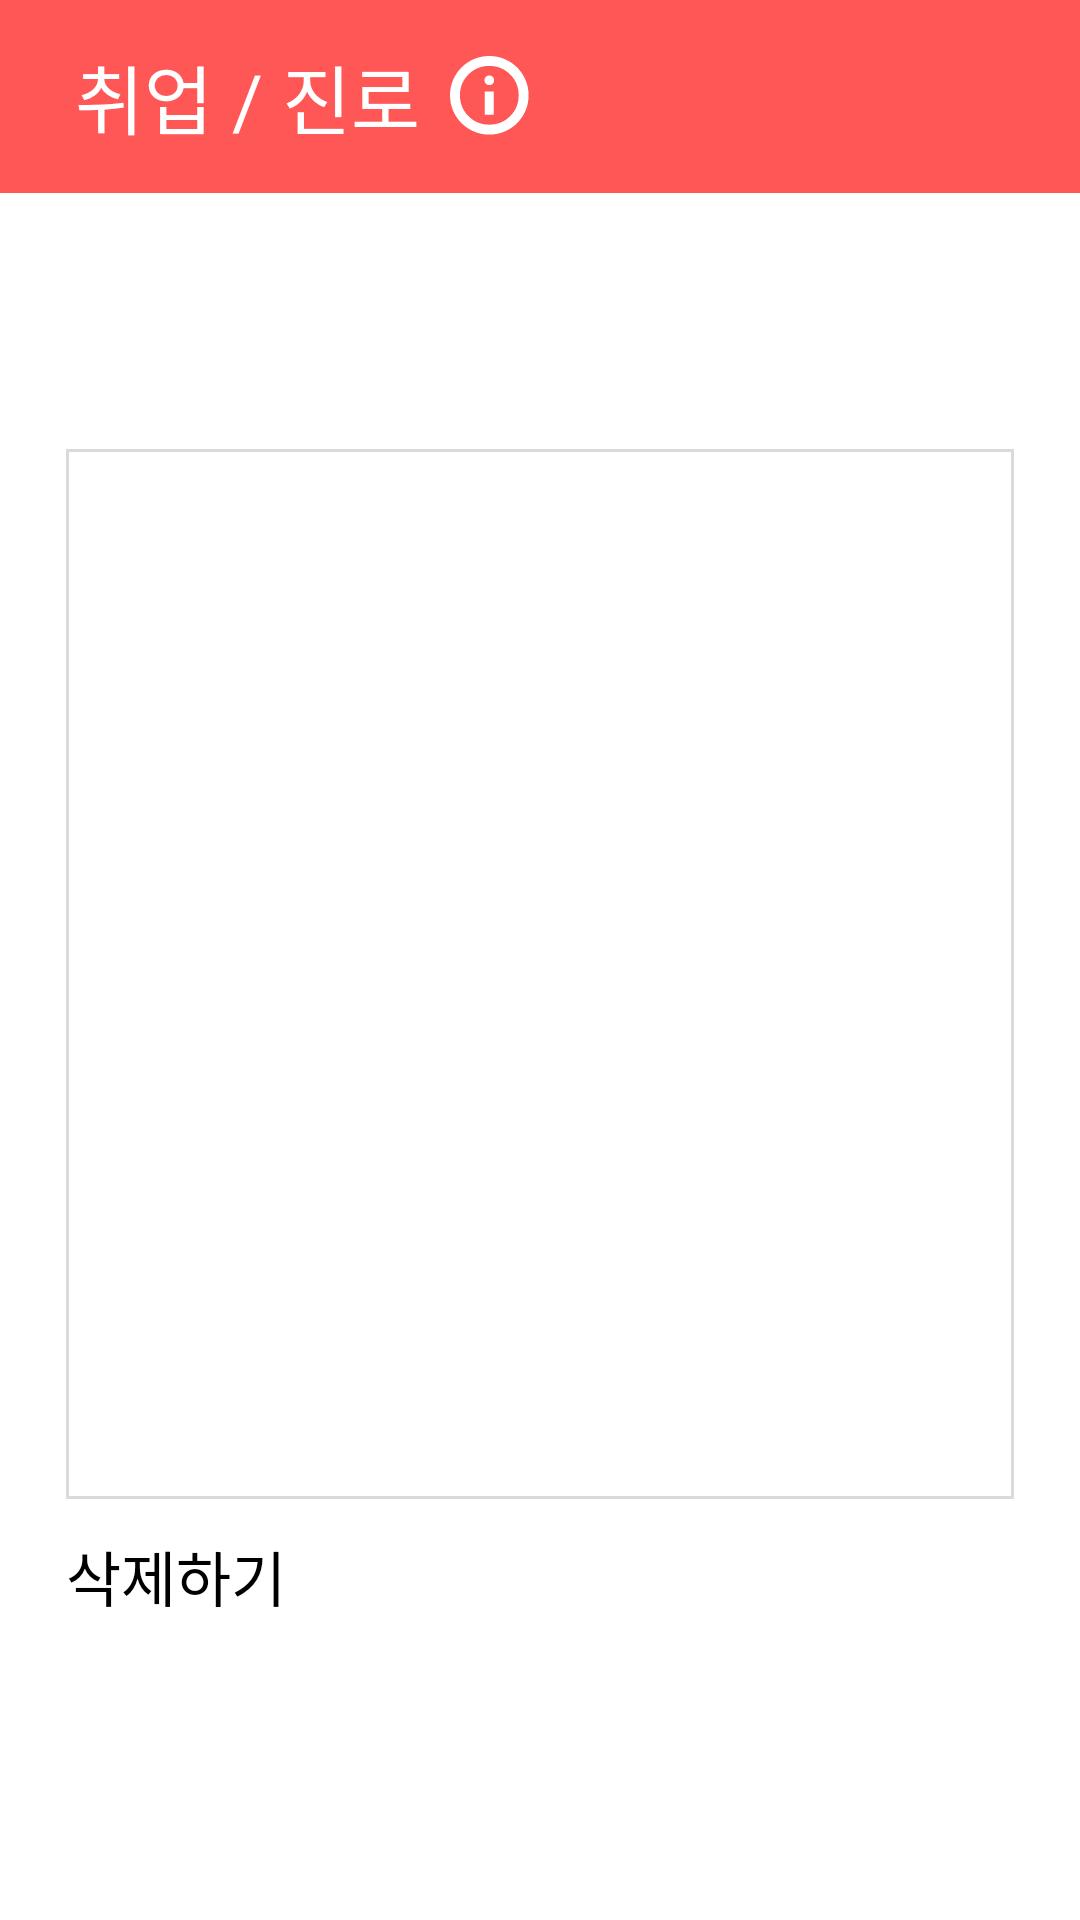

The Android layout XML behind this screen, and the referenced resources:
<!-- AndroidManifest.xml: application theme Theme.NaDo -->
<!-- res/layout/fragment_community_inner.xml -->
<?xml version="1.0" encoding="utf-8"?>
<ScrollView android:background="@color/white"
    android:scrollbars="none"
    xmlns:android="http://schemas.android.com/apk/res/android"
    xmlns:tools="http://schemas.android.com/tools"
    android:layout_width="match_parent"
    android:layout_height="match_parent"
    tools:context=".fragment.community.CommunityInnerFragment"
    xmlns:app="http://schemas.android.com/apk/res-auto">

    <androidx.constraintlayout.widget.ConstraintLayout
        android:layout_width="match_parent"
        android:layout_height="wrap_content">

        <androidx.constraintlayout.widget.ConstraintLayout
            android:id="@+id/constraintLayout"
            android:layout_width="match_parent"
            android:layout_height="wrap_content"
            android:background="@color/primary"
            app:layout_constraintTop_toTopOf="parent">

            <TextView
                android:id="@+id/category_text"
                android:layout_width="wrap_content"
                android:layout_height="wrap_content"
                android:layout_marginVertical="14dp"
                android:layout_marginStart="25dp"
                android:fontFamily="@font/spoqahansansneo_bold"
                android:text="취업 / 진로"
                android:textColor="@color/white"
                android:textSize="25sp"
                app:layout_constraintBottom_toBottomOf="parent"
                app:layout_constraintStart_toStartOf="parent"
                app:layout_constraintTop_toTopOf="parent" />

            <ImageView
                android:layout_width="wrap_content"
                android:layout_height="wrap_content"
                android:layout_marginStart="10dp"
                android:src="@drawable/info_icon"
                app:layout_constraintBottom_toBottomOf="@+id/category_text"
                app:layout_constraintStart_toEndOf="@+id/category_text"
                app:layout_constraintTop_toTopOf="@+id/category_text"
                app:tint="@color/white" />


        </androidx.constraintlayout.widget.ConstraintLayout>

        <TextView
            android:layout_marginTop="24dp"
            android:id="@+id/title_text"
            android:layout_width="wrap_content"
            android:layout_height="wrap_content"
            android:fontFamily="@font/spoqahansansneo_bold"
            android:textColor="@color/black"
            android:textSize="28sp"
            android:layout_marginStart="22dp"
            app:layout_constraintStart_toStartOf="parent"
            app:layout_constraintTop_toBottomOf="@+id/constraintLayout" />

        <TextView
            android:layout_marginTop="11dp"
            android:id="@+id/remove_button"
            android:layout_width="wrap_content"
            android:layout_height="50dp"
            android:fontFamily="@font/spoqahansansneo_medium"
            android:text="삭제하기"
            android:textColor="@color/black"
            android:textSize="20sp"
            app:layout_constraintStart_toStartOf="@+id/materialCardView4"
            app:layout_constraintTop_toBottomOf="@+id/materialCardView4" />

        <com.google.android.material.card.MaterialCardView
            android:id="@+id/materialCardView4"
            android:layout_width="match_parent"
            android:layout_height="350dp"
            android:layout_marginHorizontal="22dp"
            android:layout_marginTop="24dp"
            app:cardBackgroundColor="@color/white"
            app:cardCornerRadius="0dp"
            app:layout_constraintTop_toBottomOf="@+id/title_text"
            app:strokeColor="@color/gray_2"
            tools:layout_editor_absoluteX="22dp">

            <TextView
                android:id="@+id/content_text"
                android:layout_width="match_parent"
                android:layout_height="match_parent"
                android:background="@null"
                android:fontFamily="@font/spoqahansansneo_medium"
                android:gravity="top|start"
                android:paddingHorizontal="15dp"
                android:paddingVertical="14dp"
                android:paddingTop="8dp"
                android:paddingBottom="10dp"
                android:textColor="@color/gray_4"
                android:textSize="18sp" />

        </com.google.android.material.card.MaterialCardView>

        <androidx.recyclerview.widget.RecyclerView
            android:id="@+id/comment_list"
            android:layout_width="match_parent"
            android:layout_height="wrap_content"
            android:minHeight="140dp"
            android:nestedScrollingEnabled="false"
            android:scrollbars="none"
            app:layout_constraintTop_toBottomOf="@+id/remove_button" />

        <LinearLayout
            android:id="@+id/comment_box"
            android:layout_width="match_parent"
            android:layout_height="wrap_content"
            android:orientation="horizontal"
            app:layout_constraintBottom_toBottomOf="parent"
            app:layout_constraintEnd_toEndOf="parent"
            app:layout_constraintStart_toStartOf="parent"
            app:layout_constraintTop_toBottomOf="@+id/comment_list">

            <androidx.constraintlayout.widget.ConstraintLayout
                android:layout_gravity="center"
                android:background="@drawable/card_radius"
                android:layout_marginStart="22dp"
                android:layout_width="0dp"
                android:layout_height="wrap_content"
                android:layout_weight="1">

                <EditText
                    android:paddingHorizontal="10dp"
                    android:id="@+id/comment_input"
                    android:layout_width="match_parent"
                    android:layout_height="match_parent"
                    android:background="@null"
                    android:fontFamily="@font/spoqahansansneo_medium"
                    android:hint="메세지를 입력하세요"
                    android:inputType="text"
                    android:paddingVertical="15dp"
                    android:textColor="@color/black"
                    android:textColorHint="#B0B0B0"
                    android:textSize="16sp"
                    app:layout_constraintBottom_toBottomOf="parent"
                    app:layout_constraintTop_toTopOf="parent"
                    app:layout_constraintVertical_bias="0.0"
                    tools:layout_editor_absoluteX="0dp" />

            </androidx.constraintlayout.widget.ConstraintLayout>

            <androidx.constraintlayout.widget.ConstraintLayout
                android:id="@+id/send_button"
                android:layout_width="wrap_content"
                android:layout_height="wrap_content">

                <ImageView
                    android:id="@+id/send_icon"
                    android:layout_width="wrap_content"
                    android:layout_height="wrap_content"
                    android:layout_marginHorizontal="13dp"
                    android:layout_marginVertical="16dp"
                    android:src="@drawable/send_icon"
                    app:layout_constraintBottom_toBottomOf="parent"
                    app:layout_constraintEnd_toEndOf="parent"
                    app:layout_constraintStart_toStartOf="parent"
                    app:layout_constraintTop_toTopOf="parent"/>

            </androidx.constraintlayout.widget.ConstraintLayout>

        </LinearLayout>

    </androidx.constraintlayout.widget.ConstraintLayout>

</ScrollView>
<!-- resources referenced by this layout -->
<resources>
  <color name="black">#FF000000</color>
  <color name="gray_2">#DADADA</color>
  <color name="gray_4">#727272</color>
  <color name="primary">#FF5656</color>
  <color name="white">#FFFFFFFF</color>
  <!-- drawable card_radius (drawable) -->
  <shape
      xmlns:android="http://schemas.android.com/apk/res/android"
      android:shape="rectangle">
      <solid android:color="#0c000000" />
      <corners android:radius="6dp"/>
      <stroke
          android:width="1dp"
          android:color="#d9d9d9" />
  </shape>
  <!-- drawable send_icon (drawable) -->
  <vector xmlns:android="http://schemas.android.com/apk/res/android"
      android:width="40dp"
      android:height="40dp"
      android:viewportWidth="40"
      android:viewportHeight="40">
    <group>
      <clip-path
          android:pathData="M20,0L20,0A20,20 0,0 1,40 20L40,20A20,20 0,0 1,20 40L20,40A20,20 0,0 1,0 20L0,20A20,20 0,0 1,20 0z"/>
      <path
          android:pathData="M20,0L20,0A20,20 0,0 1,40 20L40,20A20,20 0,0 1,20 40L20,40A20,20 0,0 1,0 20L0,20A20,20 0,0 1,20 0z"
          android:fillColor="#ffffff"/>
      <path
          android:pathData="M0,0h40v40h-40z"
          android:fillColor="#FF5656"/>
      <group>
        <clip-path
            android:pathData="M8,8h24v24h-24z"/>
        <path
            android:pathData="M20,30C19.717,30 19.479,29.904 19.288,29.712C19.096,29.521 19,29.283 19,29V13.825L15.1,17.7C14.917,17.883 14.687,17.979 14.412,17.988C14.137,17.996 13.9,17.9 13.7,17.7C13.517,17.517 13.425,17.283 13.425,17C13.425,16.716 13.517,16.483 13.7,16.3L19.3,10.7C19.4,10.6 19.508,10.529 19.625,10.487C19.742,10.446 19.867,10.425 20,10.425C20.133,10.425 20.258,10.446 20.375,10.487C20.492,10.529 20.6,10.6 20.7,10.7L26.3,16.3C26.483,16.483 26.575,16.712 26.575,16.987C26.575,17.262 26.483,17.5 26.3,17.7C26.1,17.9 25.862,18 25.587,18C25.312,18 25.075,17.9 24.875,17.7L21,13.825V29C21,29.283 20.904,29.521 20.713,29.712C20.521,29.904 20.283,30 20,30Z"
            android:fillColor="#ffffff"/>
      </group>
    </group>
  </vector>
  <style name="Theme.NaDo" parent="Base.Theme.NaDo" />
  <style name="Base.Theme.NaDo" parent="Theme.Material3.DayNight.NoActionBar">
          <item name="android:windowLightStatusBar">true</item>
          <item name="android:statusBarColor">@color/white</item>
          <item name="android:windowIsTranslucent">true</item>
  경        <item name="android:textSelectHandle">@color/primary</item>
          <item name="android:colorControlActivated">@color/primary</item>
          <item name="android:textColorHighlight">@color/textColorHighlight</item>
      </style>
  <color name="textColorHighlight">#FFCCCC</color>
</resources>
